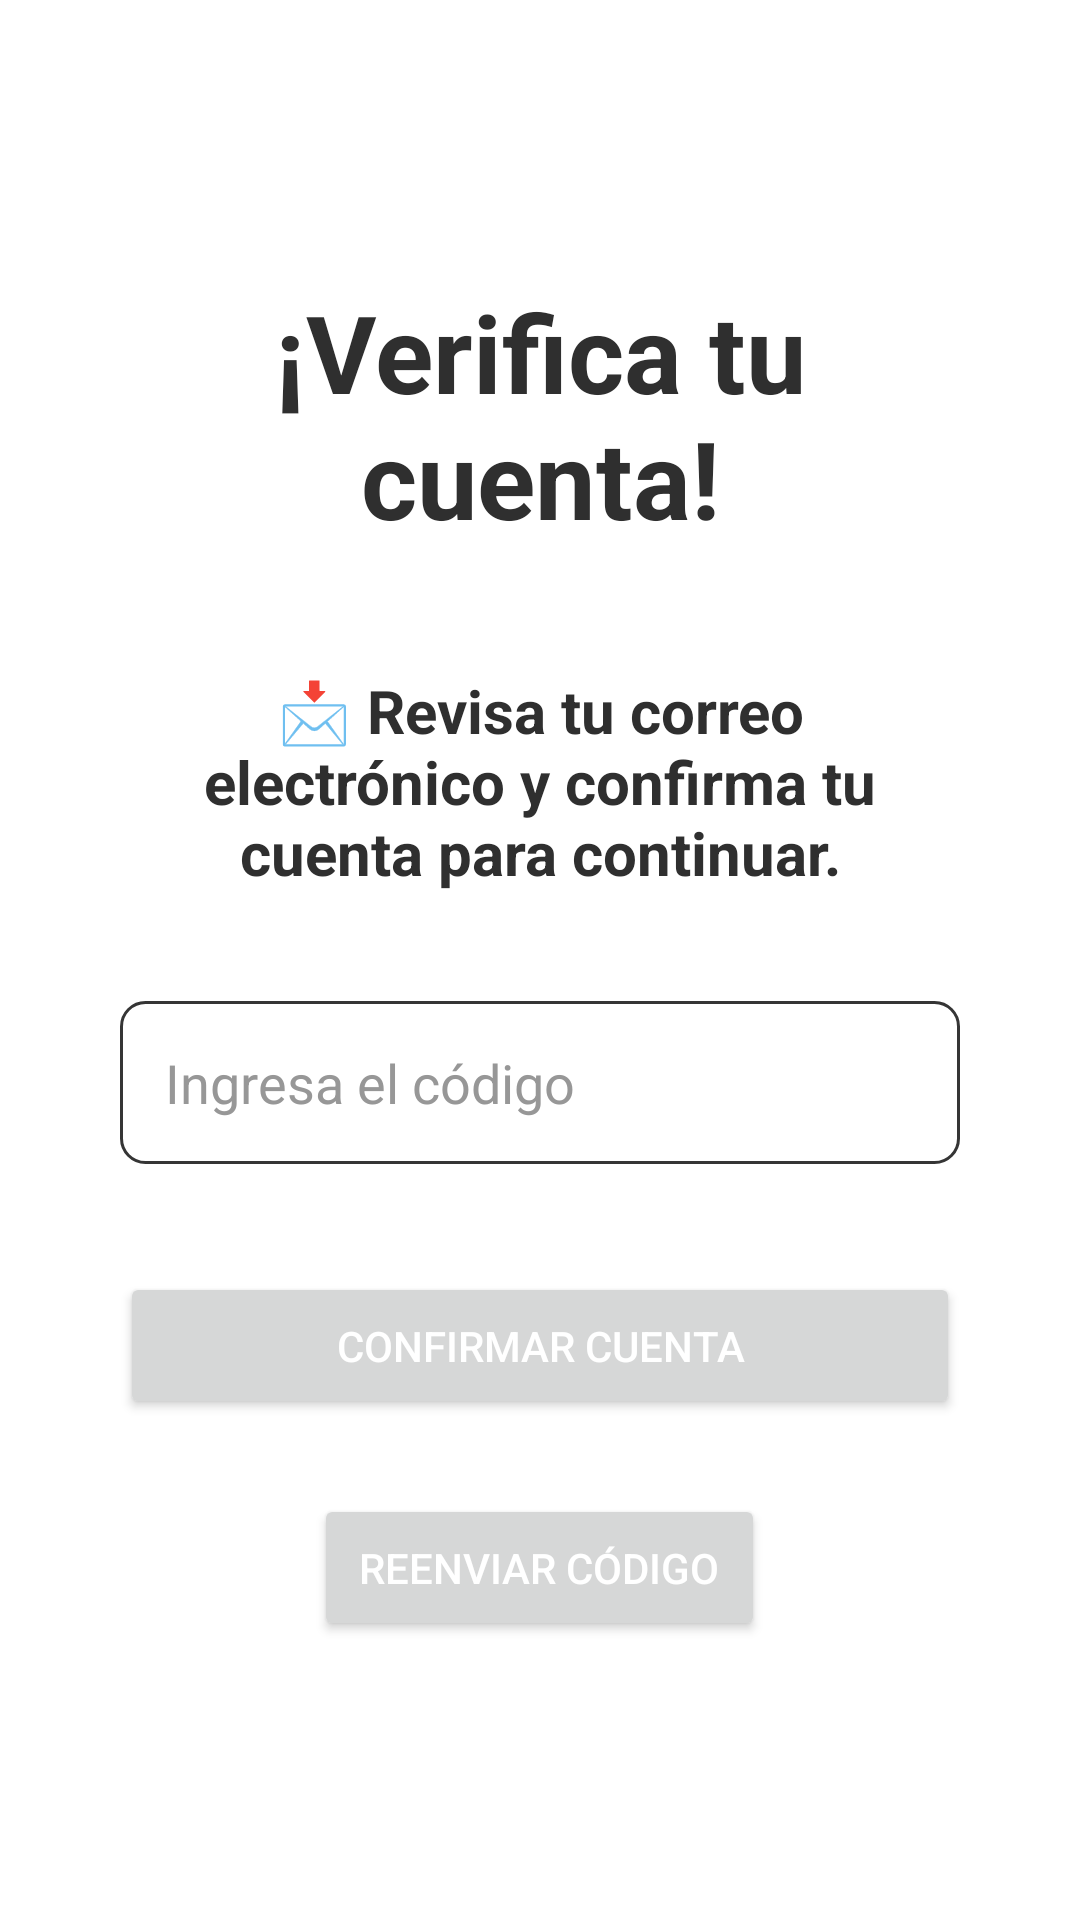

The Android layout XML behind this screen, and the referenced resources:
<!-- AndroidManifest.xml: application theme AppTheme -->
<!-- res/layout/activity_verify_code.xml -->
<LinearLayout xmlns:android="http://schemas.android.com/apk/res/android"
    android:layout_width="match_parent"
    android:layout_height="match_parent"
    android:orientation="vertical"
    android:gravity="center"
    android:padding="40dp"
    android:background="#ffffff">

    <TextView
        android:layout_width="wrap_content"
        android:layout_height="wrap_content"
        android:layout_marginBottom="15dp"
        android:gravity="center"
        android:paddingBottom="5dp"
        android:text="¡Verifica tu cuenta!"
        android:textColor="#2f2f2f"
        android:textSize="36sp"
        android:textStyle="bold" />

    <TextView
        android:id="@+id/mensajeConfirmacion"
        android:layout_width="wrap_content"
        android:layout_height="wrap_content"
        android:textSize="20sp"
        android:textColor="#2f2f2f"
        android:text="📩 Revisa tu correo electrónico y confirma tu cuenta para continuar."
        android:textStyle="bold"
        android:gravity="center"
        android:padding="20dp" />

    <EditText
        android:id="@+id/codigoIngresadoEditText"
        android:layout_width="match_parent"
        android:layout_height="wrap_content"
        android:hint="Ingresa el código"
        android:inputType="text"
        android:textColor="#2f2f2f"
        android:textColorHint="#979797"
        android:background="@drawable/input_background"
        android:padding="15dp"
        android:layout_marginTop="16dp"
        android:layout_marginBottom="20dp"/>

    <Button
        android:id="@+id/verifyCodeButton"
        android:layout_width="match_parent"
        android:layout_height="wrap_content"
        android:text="Confirmar Cuenta"
        android:textColor="#ffffff"
        android:padding="15dp"
        android:layout_marginTop="16dp"
        android:layout_marginBottom="5dp"/>

    <Button
        android:id="@+id/btnReenviar"
        android:layout_width="wrap_content"
        android:layout_height="wrap_content"
        android:layout_marginTop="20dp"

        android:padding="15dp"
        android:text="Reenviar Código"
        android:textColor="#ffffff" />

</LinearLayout>
<!-- resources referenced by this layout -->
<resources>
  <!-- drawable input_background (drawable) -->
  <?xml version="1.0" encoding="utf-8"?>
  <shape xmlns:android="http://schemas.android.com/apk/res/android">
      <solid android:color="@android:color/transparent"/>
      <stroke android:width="1dp" android:color="#353535"/>
      <corners android:radius="8dp"/>
      <padding android:left="15dp" android:top="23dp" android:right="15dp" android:bottom="23dp"/>
  </shape>
</resources>
